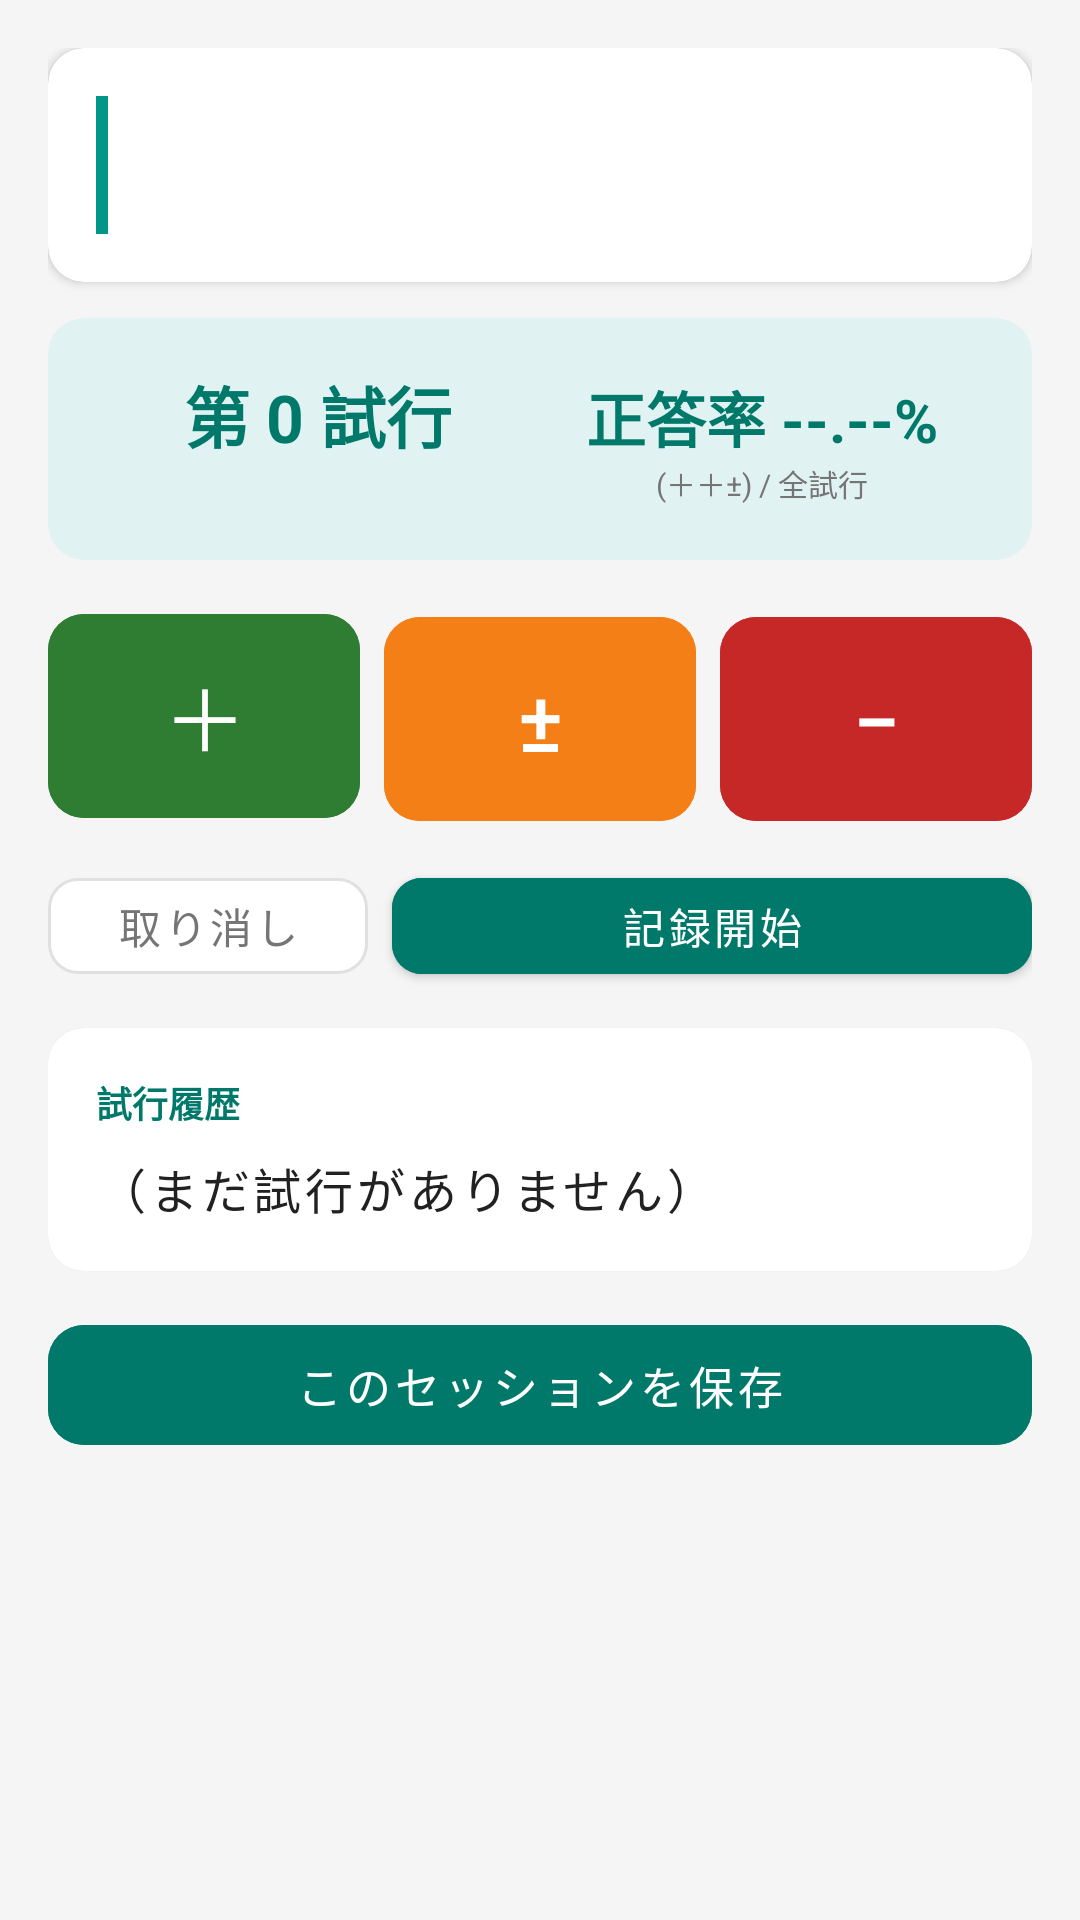

Layout XML and referenced resources for this Android screen:
<!-- AndroidManifest.xml: application theme Theme.BehaviorAnalysisApp -->
<!-- res/layout/fragment_trial_mode.xml -->
<?xml version="1.0" encoding="utf-8"?>
<ScrollView
    xmlns:android="http://schemas.android.com/apk/res/android"
    xmlns:app="http://schemas.android.com/apk/res-auto"
    android:layout_width="match_parent"
    android:layout_height="match_parent"
    android:background="@color/background">

    <LinearLayout
        android:layout_width="match_parent"
        android:layout_height="wrap_content"
        android:orientation="vertical"
        android:padding="16dp"
        android:paddingBottom="32dp">

        
        <androidx.cardview.widget.CardView
            android:layout_width="match_parent"
            android:layout_height="wrap_content"
            android:layout_marginBottom="12dp"
            app:cardElevation="2dp"
            app:cardCornerRadius="12dp"
            app:cardBackgroundColor="@color/surface">

            <LinearLayout
                android:layout_width="match_parent"
                android:layout_height="wrap_content"
                android:orientation="horizontal"
                android:padding="16dp">

                <View
                    android:layout_width="4dp"
                    android:layout_height="match_parent"
                    android:background="@color/teal_500"
                    android:layout_marginEnd="12dp" />

                <LinearLayout
                    android:layout_width="0dp"
                    android:layout_height="wrap_content"
                    android:layout_weight="1"
                    android:orientation="vertical">

                    <TextView
                        android:id="@+id/tv_behavior_name"
                        android:layout_width="match_parent"
                        android:layout_height="wrap_content"
                        android:textSize="18sp"
                        android:textStyle="bold"
                        android:textColor="@color/on_surface"
                        android:layout_marginBottom="4dp" />

                    <TextView
                        android:id="@+id/tv_behavior_definition"
                        android:layout_width="match_parent"
                        android:layout_height="wrap_content"
                        android:textSize="13sp"
                        android:textColor="@color/on_surface_medium" />

                </LinearLayout>

            </LinearLayout>

        </androidx.cardview.widget.CardView>

        
        <androidx.cardview.widget.CardView
            android:layout_width="match_parent"
            android:layout_height="wrap_content"
            android:layout_marginBottom="12dp"
            app:cardElevation="0dp"
            app:cardCornerRadius="12dp"
            app:cardBackgroundColor="@color/teal_50">

            <LinearLayout
                android:layout_width="match_parent"
                android:layout_height="wrap_content"
                android:orientation="horizontal"
                android:padding="16dp"
                android:gravity="center_vertical">

                <LinearLayout
                    android:layout_width="0dp"
                    android:layout_height="wrap_content"
                    android:layout_weight="1"
                    android:orientation="vertical"
                    android:gravity="center">

                    <TextView
                        android:id="@+id/tv_trial_count"
                        android:layout_width="wrap_content"
                        android:layout_height="wrap_content"
                        android:text="第 0 試行"
                        android:textSize="22sp"
                        android:textStyle="bold"
                        android:textColor="@color/teal_700" />

                    <TextView
                        android:id="@+id/tv_trial_remaining"
                        android:layout_width="wrap_content"
                        android:layout_height="wrap_content"
                        android:text=""
                        android:textSize="12sp"
                        android:textColor="@color/on_surface_medium" />

                </LinearLayout>

                <LinearLayout
                    android:layout_width="0dp"
                    android:layout_height="wrap_content"
                    android:layout_weight="1"
                    android:orientation="vertical"
                    android:gravity="center">

                    <TextView
                        android:id="@+id/tv_accuracy"
                        android:layout_width="wrap_content"
                        android:layout_height="wrap_content"
                        android:text="正答率 --.--%"
                        android:textSize="20sp"
                        android:textStyle="bold"
                        android:textColor="@color/teal_700" />

                    <TextView
                        android:layout_width="wrap_content"
                        android:layout_height="wrap_content"
                        android:text="(＋＋±) / 全試行"
                        android:textSize="10sp"
                        android:textColor="@color/on_surface_medium" />

                </LinearLayout>

            </LinearLayout>

        </androidx.cardview.widget.CardView>

        
        <LinearLayout
            android:layout_width="match_parent"
            android:layout_height="wrap_content"
            android:orientation="horizontal"
            android:layout_marginBottom="8dp">

            <com.google.android.material.button.MaterialButton
                android:id="@+id/btn_correct"
                android:layout_width="0dp"
                android:layout_height="80dp"
                android:layout_weight="1"
                android:layout_marginEnd="4dp"
                android:text="＋"
                android:textSize="28sp"
                android:textColor="@color/white"
                android:backgroundTint="#2E7D32"
                app:cornerRadius="12dp"
                android:enabled="false" />

            <com.google.android.material.button.MaterialButton
                android:id="@+id/btn_prompted"
                android:layout_width="0dp"
                android:layout_height="80dp"
                android:layout_weight="1"
                android:layout_marginStart="4dp"
                android:layout_marginEnd="4dp"
                android:text="±"
                android:textSize="28sp"
                android:textColor="@color/white"
                android:backgroundTint="#F57F17"
                app:cornerRadius="12dp"
                android:enabled="false" />

            <com.google.android.material.button.MaterialButton
                android:id="@+id/btn_incorrect"
                android:layout_width="0dp"
                android:layout_height="80dp"
                android:layout_weight="1"
                android:layout_marginStart="4dp"
                android:text="−"
                android:textSize="28sp"
                android:textColor="@color/white"
                android:backgroundTint="#C62828"
                app:cornerRadius="12dp"
                android:enabled="false" />

        </LinearLayout>

        
        <LinearLayout
            android:layout_width="match_parent"
            android:layout_height="wrap_content"
            android:orientation="horizontal"
            android:layout_marginBottom="12dp">

            <com.google.android.material.button.MaterialButton
                android:id="@+id/btn_undo"
                android:layout_width="0dp"
                android:layout_height="44dp"
                android:layout_weight="1"
                android:layout_marginEnd="8dp"
                android:text="取り消し"
                android:textSize="14sp"
                android:textColor="@color/on_surface_medium"
                android:backgroundTint="@color/surface"
                android:enabled="false"
                app:cornerRadius="10dp"
                app:strokeColor="@color/divider"
                app:strokeWidth="1dp"
                style="@style/Widget.MaterialComponents.Button.OutlinedButton" />

            <com.google.android.material.button.MaterialButton
                android:id="@+id/btn_start_trial"
                android:layout_width="0dp"
                android:layout_height="44dp"
                android:layout_weight="2"
                android:text="記録開始"
                android:textSize="14sp"
                android:textColor="@color/white"
                android:backgroundTint="@color/teal_700"
                app:cornerRadius="10dp" />

        </LinearLayout>

        
        <androidx.cardview.widget.CardView
            android:layout_width="match_parent"
            android:layout_height="wrap_content"
            android:layout_marginBottom="12dp"
            app:cardElevation="1dp"
            app:cardCornerRadius="12dp"
            app:cardBackgroundColor="@color/surface">

            <LinearLayout
                android:layout_width="match_parent"
                android:layout_height="wrap_content"
                android:orientation="vertical"
                android:padding="16dp">

                <TextView
                    android:layout_width="match_parent"
                    android:layout_height="wrap_content"
                    android:text="試行履歴"
                    android:textSize="12sp"
                    android:textStyle="bold"
                    android:textColor="@color/teal_700"
                    android:layout_marginBottom="8dp" />

                <TextView
                    android:id="@+id/tv_trial_history"
                    android:layout_width="match_parent"
                    android:layout_height="wrap_content"
                    android:text="（まだ試行がありません）"
                    android:textSize="16sp"
                    android:textColor="@color/on_surface"
                    android:letterSpacing="0.08"
                    android:lineSpacingExtra="4dp" />

            </LinearLayout>

        </androidx.cardview.widget.CardView>

        
        <com.google.android.material.button.MaterialButton
            android:id="@+id/btn_save_trial"
            android:layout_width="match_parent"
            android:layout_height="52dp"
            android:text="このセッションを保存"
            android:textSize="15sp"
            android:textColor="@color/white"
            android:backgroundTint="@color/teal_700"
            android:enabled="false"
            app:cornerRadius="12dp" />

    </LinearLayout>

</ScrollView>
<!-- resources referenced by this layout -->
<resources>
  <color name="background">#F5F5F5</color>
  <color name="divider">#E0E0E0</color>
  <color name="on_surface">#212121</color>
  <color name="on_surface_medium">#757575</color>
  <color name="surface">#FFFFFF</color>
  <color name="teal_50">#E0F2F1</color>
  <color name="teal_500">#009688</color>
  <color name="teal_700">#00796B</color>
  <color name="white">#FFFFFF</color>
  <style name="Theme.BehaviorAnalysisApp" parent="Theme.MaterialComponents.Light.NoActionBar">
          <item name="colorPrimary">@color/teal_700</item>
          <item name="colorPrimaryDark">@color/teal_900</item>
          <item name="colorAccent">@color/teal_400</item>
          <item name="android:windowBackground">@color/background</item>
          
          <item name="android:statusBarColor">@color/teal_900</item>
          <item name="android:navigationBarColor">@color/white</item>
          
          <item name="android:windowLayoutInDisplayCutoutMode" tools:targetApi="28">shortEdges</item>
      </style>
  <color name="teal_900">#004D40</color>
  <color name="teal_400">#26A69A</color>
</resources>
